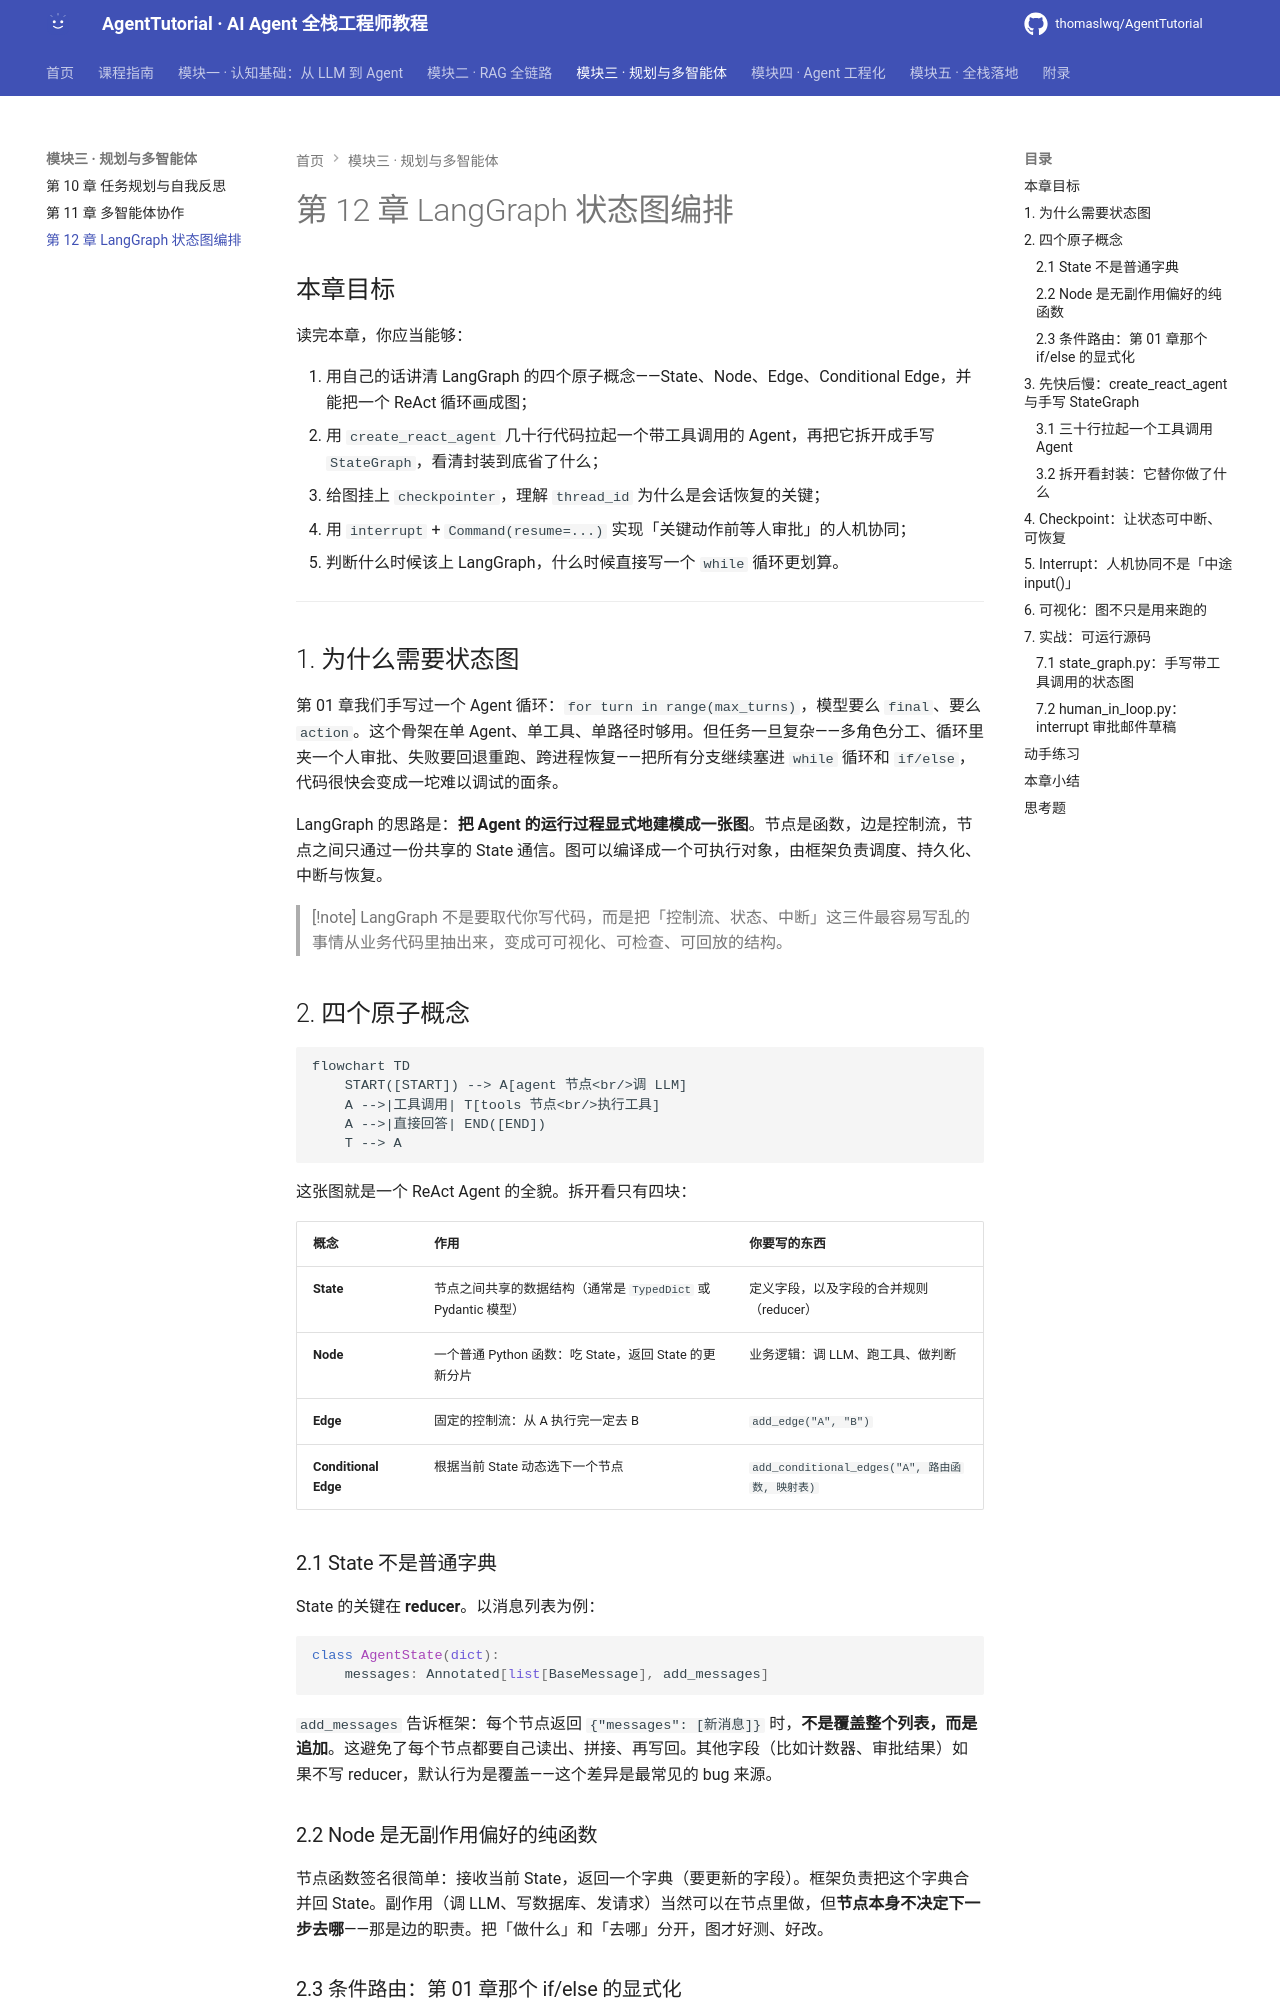

repository: thomaslwq/AgentTutorial · page: module-03-planning-multiagent/ch12-langgraph/index.html · generator: mkdocs

# 第 12 章 LangGraph 状态图编排

## 本章目标

读完本章，你应当能够：

1. 用自己的话讲清 LangGraph 的四个原子概念——State、Node、Edge、Conditional Edge，并能把一个 ReAct 循环画成图；
2. 用 `create_react_agent` 几十行代码拉起一个带工具调用的 Agent，再把它拆开成手写 `StateGraph`，看清封装到底省了什么；
3. 给图挂上 `checkpointer`，理解 `thread_id` 为什么是会话恢复的关键；
4. 用 `interrupt` + `Command(resume=...)` 实现「关键动作前等人审批」的人机协同；
5. 判断什么时候该上 LangGraph，什么时候直接写一个 `while` 循环更划算。

---

## 1. 为什么需要状态图

第 01 章我们手写过一个 Agent 循环：`for turn in range(max_turns)`，模型要么 `final`、要么 `action`。这个骨架在单 Agent、单工具、单路径时够用。但任务一旦复杂——多角色分工、循环里夹一个人审批、失败要回退重跑、跨进程恢复——把所有分支继续塞进 `while` 循环和 `if/else`，代码很快会变成一坨难以调试的面条。

LangGraph 的思路是：**把 Agent 的运行过程显式地建模成一张图**。节点是函数，边是控制流，节点之间只通过一份共享的 State 通信。图可以编译成一个可执行对象，由框架负责调度、持久化、中断与恢复。

> [!note]
> LangGraph 不是要取代你写代码，而是把「控制流、状态、中断」这三件最容易写乱的事情从业务代码里抽出来，变成可可视化、可检查、可回放的结构。

## 2. 四个原子概念

```mermaid
flowchart TD
    START([START]) --> A[agent 节点<br/>调 LLM]
    A -->|工具调用| T[tools 节点<br/>执行工具]
    A -->|直接回答| END([END])
    T --> A
```

这张图就是一个 ReAct Agent 的全貌。拆开看只有四块：

| 概念 | 作用 | 你要写的东西 |
|---|---|---|
| **State** | 节点之间共享的数据结构（通常是 `TypedDict` 或 Pydantic 模型） | 定义字段，以及字段的合并规则（reducer） |
| **Node** | 一个普通 Python 函数：吃 State，返回 State 的更新分片 | 业务逻辑：调 LLM、跑工具、做判断 |
| **Edge** | 固定的控制流：从 A 执行完一定去 B | `add_edge("A", "B")` |
| **Conditional Edge** | 根据当前 State 动态选下一个节点 | `add_conditional_edges("A", 路由函数, 映射表)` |

### 2.1 State 不是普通字典

State 的关键在 **reducer**。以消息列表为例：

```python
class AgentState(dict):
    messages: Annotated[list[BaseMessage], add_messages]
```

`add_messages` 告诉框架：每个节点返回 `{"messages": [新消息]}` 时，**不是覆盖整个列表，而是追加**。这避免了每个节点都要自己读出、拼接、再写回。其他字段（比如计数器、审批结果）如果不写 reducer，默认行为是覆盖——这个差异是最常见的 bug 来源。

### 2.2 Node 是无副作用偏好的纯函数

节点函数签名很简单：接收当前 State，返回一个字典（要更新的字段）。框架负责把这个字典合并回 State。副作用（调 LLM、写数据库、发请求）当然可以在节点里做，但**节点本身不决定下一步去哪**——那是边的职责。把「做什么」和「去哪」分开，图才好测、好改。

### 2.3 条件路由：第 01 章那个 if/else 的显式化

第 01 章骨架里，你手写了 `if decision["type"] == "final": return ...`。在 LangGraph 里，这个判断变成一个路由函数 + 一张映射表：

```python
def route(state: AgentState) -> str:
    last = state["messages"][-1]
    if last.tool_calls:
        return "tools"
    return END

builder.add_conditional_edges("agent", route, {"tools": "tools", END: END})
```

绝大多数 ReAct 场景不需要自己写这个函数——LangGraph 在 `langgraph.prebuilt` 里提供了 `tools_condition`，它就是上面这段逻辑的通用实现。

## 3. 先快后慢：create_react_agent 与手写 StateGraph
